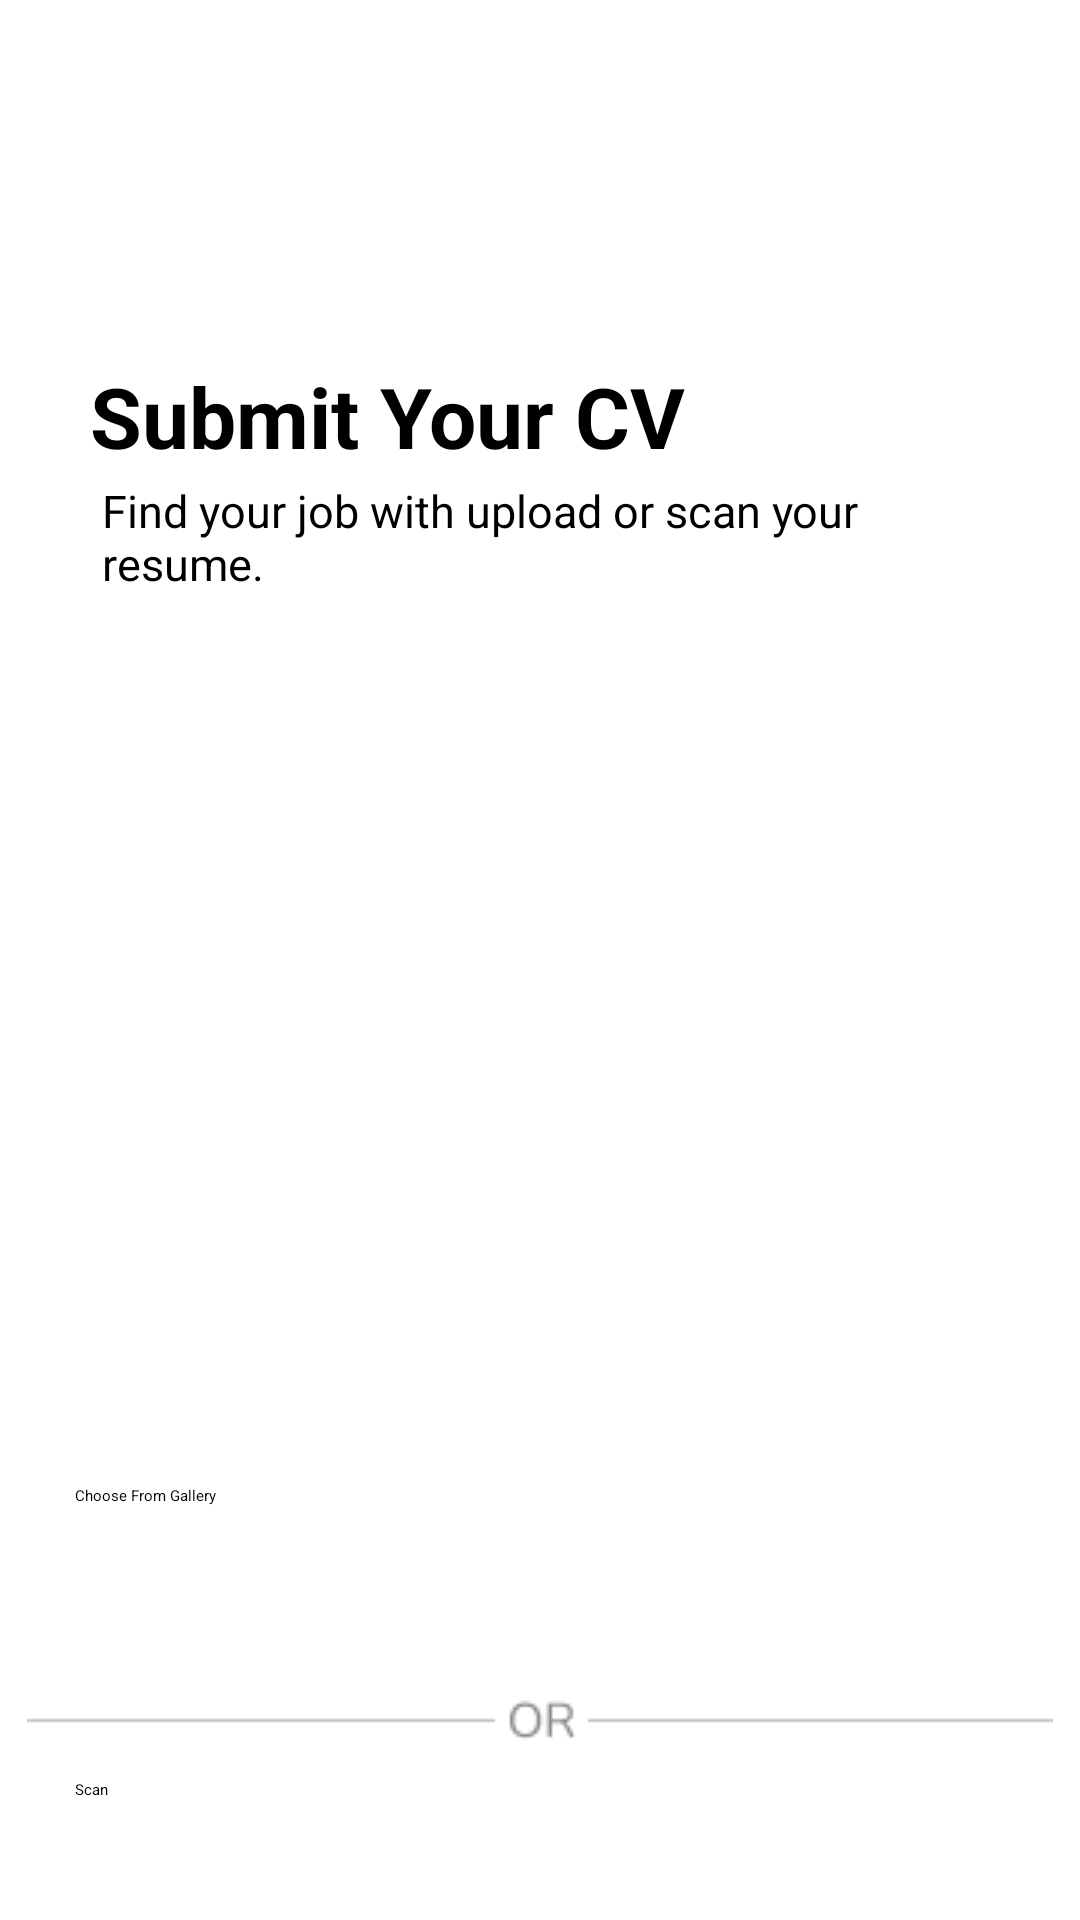

Produce the Android XML layout that renders to this screen, including the resource entries it uses.
<!-- AndroidManifest.xml: application theme Theme.Cualivy_Capstone -->
<!-- res/layout/activity_main.xml -->
<?xml version="1.0" encoding="utf-8"?>
<androidx.constraintlayout.widget.ConstraintLayout xmlns:android="http://schemas.android.com/apk/res/android"
    xmlns:app="http://schemas.android.com/apk/res-auto"
    xmlns:tools="http://schemas.android.com/tools"
    android:layout_width="match_parent"
    android:layout_height="match_parent"
    tools:context=".main.MainActivity">




    <TextView
        android:id="@+id/tv_scan_cv"
        android:layout_width="match_parent"
        android:layout_height="match_parent"
        android:layout_marginStart="30dp"
        android:layout_marginTop="120dp"
        android:layout_marginEnd="120dp"
        android:text="@string/scan_your_cv"
        android:textColor="@color/black"
        android:textSize="28sp"
        android:textStyle="bold"
        app:layout_constraintBottom_toBottomOf="parent"
        app:layout_constraintEnd_toEndOf="parent"
        app:layout_constraintHorizontal_bias="0.0"
        app:layout_constraintStart_toStartOf="parent"
        app:layout_constraintTop_toTopOf="parent"
        app:layout_constraintVertical_bias="0.0"
        tools:ignore="MissingConstraints" />

    <TextView
        android:id="@+id/tv_intro"
        android:layout_width="match_parent"
        android:layout_height="match_parent"
        android:layout_marginStart="34dp"
        android:layout_marginTop="160dp"
        android:layout_marginEnd="70dp"
        android:text="@string/intro"
        android:textColor="@color/black"
        android:textSize="15sp"
        app:layout_constraintBottom_toBottomOf="@+id/tv_scan_cv"
        app:layout_constraintEnd_toEndOf="parent"
        app:layout_constraintHorizontal_bias="0.0"
        app:layout_constraintStart_toStartOf="parent"
        app:layout_constraintTop_toTopOf="parent"
        app:layout_constraintVertical_bias="0.0"
        tools:ignore="MissingConstraints" />

    <ImageView
        android:id="@+id/iv_upload"
        android:layout_width="250dp"
        android:layout_height="250dp"
        android:layout_marginStart="32dp"
        android:layout_marginTop="220dp"
        android:layout_marginEnd="32dp"
        app:layout_constraintEnd_toEndOf="parent"
        app:layout_constraintHorizontal_bias="0.381"
        app:layout_constraintStart_toStartOf="parent"
        app:layout_constraintTop_toBottomOf="@+id/tv_intro"
        app:layout_constraintTop_toTopOf="parent"
        app:srcCompat="@drawable/main" />

    <Button
        android:id="@+id/btn_gallery"
        android:layout_width="0dp"
        android:layout_height="60dp"
        android:layout_marginStart="25dp"
        android:layout_marginTop="25dp"
        android:layout_marginEnd="32dp"
        android:backgroundTint="@color/white"
        android:text="@string/gallery"
        android:textColor="@color/black"
        app:cornerRadius="15dp"
        app:layout_constraintEnd_toEndOf="parent"
        app:layout_constraintStart_toStartOf="parent"
        app:layout_constraintTop_toBottomOf="@id/iv_upload"
        app:strokeColor="@color/purple_300"
        app:strokeWidth="2dp" />

    <ImageView
        android:id="@+id/iv_or"
        android:layout_width="wrap_content"
        android:layout_height="0dp"
        android:layout_marginStart="40dp"
        android:layout_marginTop="8dp"
        android:layout_marginEnd="40dp"
        android:src="@drawable/or"
        app:layout_constraintEnd_toEndOf="parent"
        app:layout_constraintStart_toStartOf="parent"
        app:layout_constraintTop_toBottomOf="@id/btn_gallery"
        tools:ignore="MissingConstraints" />

    <Button
        android:id="@+id/btn_camera"
        android:layout_width="0dp"
        android:layout_height="60dp"
        android:layout_marginStart="25dp"
        android:layout_marginTop="8dp"
        android:layout_marginEnd="32dp"
        android:text="@string/btn_scan"
        app:cornerRadius="15dp"
        app:layout_constraintEnd_toEndOf="parent"
        app:layout_constraintHorizontal_bias="0.0"
        app:layout_constraintStart_toStartOf="parent"
        app:layout_constraintTop_toBottomOf="@id/iv_or"
        android:backgroundTint="@color/purple_300" />


</androidx.constraintlayout.widget.ConstraintLayout>
<!-- resources referenced by this layout -->
<resources>
  <color name="black">#FF000000</color>
  <color name="purple_300">#0A4D68</color>
  <color name="white">#FFFFFFFF</color>
  <!-- drawable main: png bitmap (drawable, 6942 bytes) -->
  <!-- drawable or: png bitmap (drawable, 757 bytes) -->
  <string name="btn_scan">Scan</string>
  <string name="gallery">Choose From Gallery</string>
  <string name="intro">Find your job with upload or scan your resume.</string>
  <string name="scan_your_cv">Submit Your CV</string>
</resources>
